Run: headless pygame with SDL's dummy video driver; simulated clock (each Clock.tick advances the game by its frame time, no real sleeping); random seed 0; keys injected as events and as key.get_pressed() state; mouse plan: one left click at the window centre at the start of phase 2, then a move to the lower-right quarter at the start of phase 3.
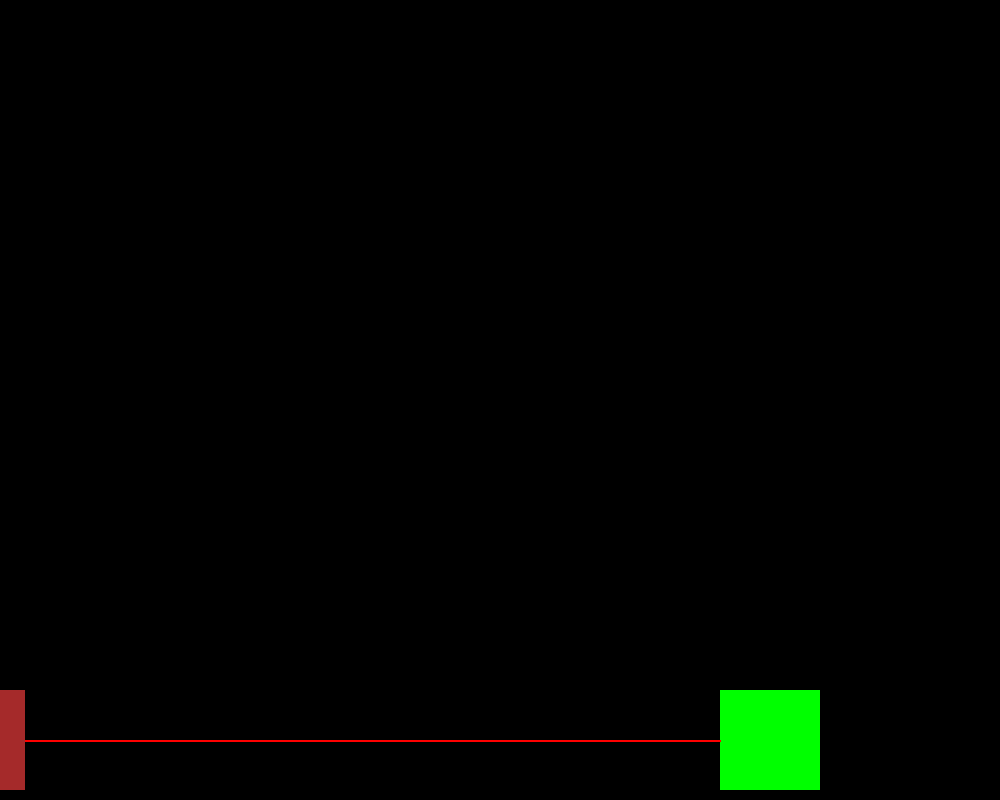
Frame 1 of 4 · flips 1–60 · no input
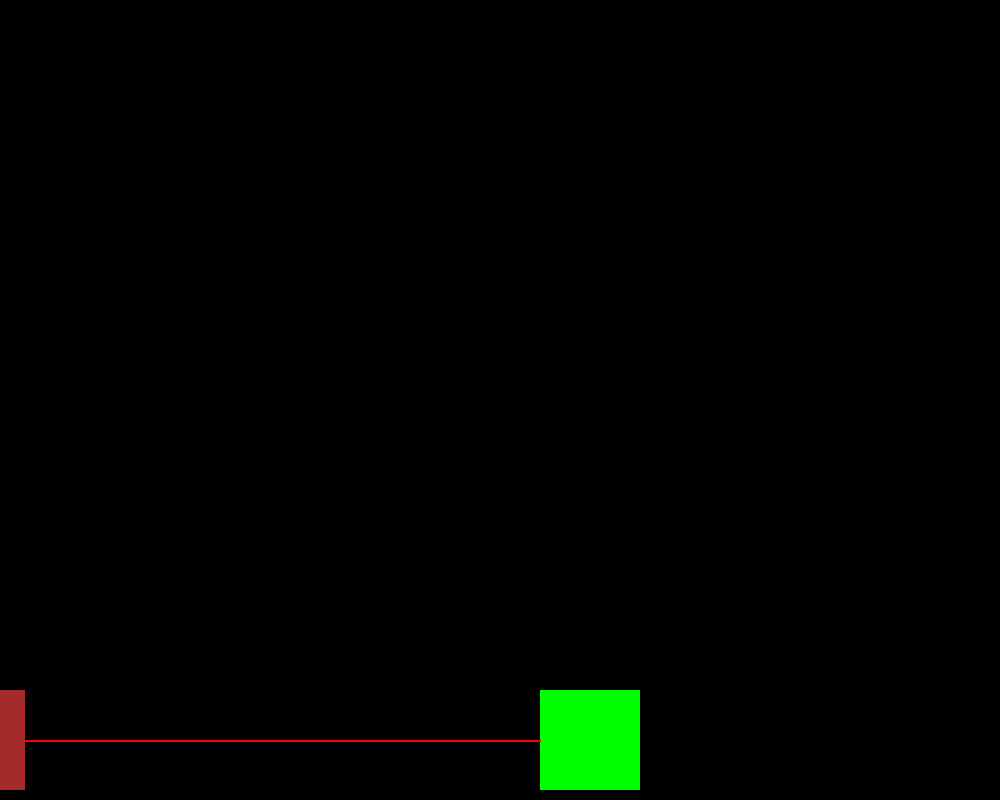
Frame 2 of 4 · flips 61–180 · clicked the window centre · tapped SPACE, RETURN · held RIGHT (→), D
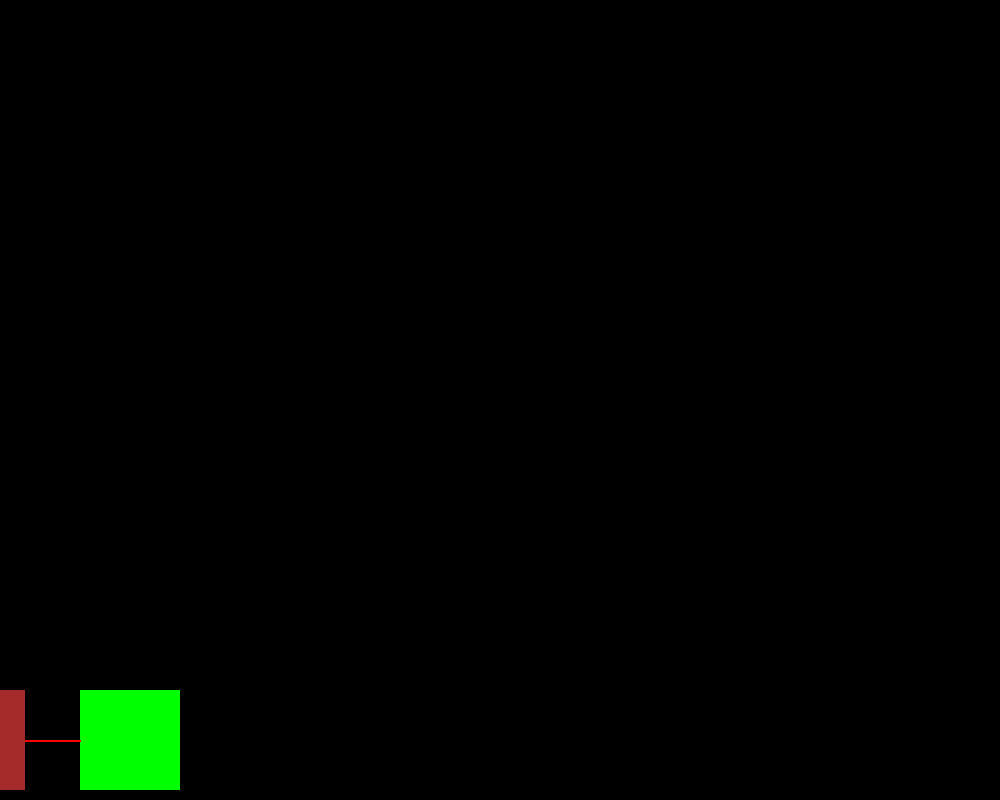
Frame 3 of 4 · flips 181–300 · moved the mouse to the lower-right quarter · held DOWN (↓), S
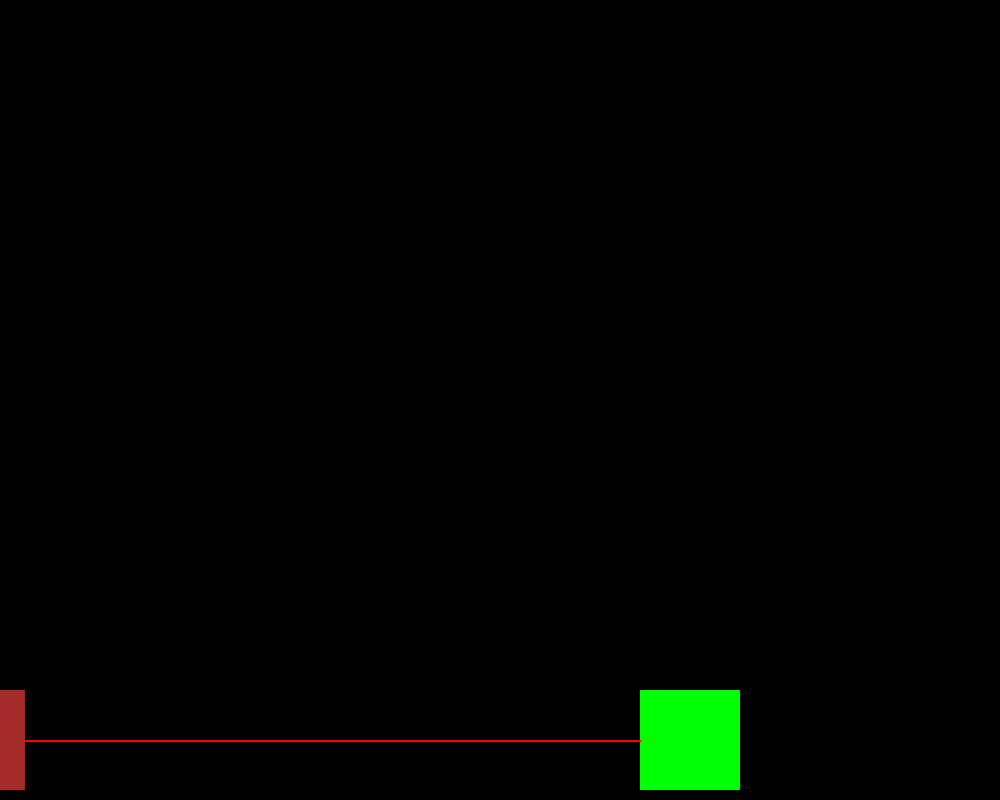
Frame 4 of 4 · flips 301–420 · held LEFT (←), A, UP (↑), W

The pygame program that drew these frames:

import pygame as py
from math import pi, cos
import sys

H =  800
W =  1000

SIZE =  MASS = 100
CONSTANT = 2
WIN = py.display.set_mode((W, H))
class body:
    def __init__(self, root, x, y, s):
        self.x = x
        self.y = y
        self.s = s
        self.root = root
        self.a = 0
        self.w = 0
        self.i = 0
        self.i_pos = 0
        self.posd, self.negd = True, False
        self.time = 0

    def physics(self, k, mass, b_color, s_color):
        md = W//2
        if self.posd:
            self.i += self.a
        if self.negd:
            self.i -= self.a

        if self.i > md - mass - 10:
            self.negd = True
            self.posd = False
        if self.i < self.s/4-md: 
            self.negd = False
            self.posd = True
        
        self.a =  ((k * md))/(mass)#ma = -kx 
        self.w = ((k/mass) ** 0.5)#k/m ** 1/2
        self.time = (2*pi * (1/self.w)) #2pi*1/w
        self.i_pos = (self.i * cos(self.w * self.time))
        py.draw.rect(self.root, b_color, (W//2 + self.x + self.i, self.y, self.s, self.s)) # body
        py.draw.line(self.root, s_color, (0, self.y + self.s//2), (W//2 + self.x + self.i, self.y + self.s//2), k) #spring
        py.draw.rect(self.root, py.Color('brown'), (0, self.y, 25, 100)) # fixed point

        return self.a, self.w, self.i_pos, self.time

bd = body(WIN, 10, (H - SIZE) - 10, SIZE)


while True:
    WIN.fill(0)
    py.time.Clock().tick(30)
    accelaration, angluar_accelaration, instantaneous_pos, time = bd.physics(CONSTANT, MASS, py.Color('green'), py.Color('red'))
    py.display.update()
    for events in py.event.get():
        if events.type == py.QUIT:
            print(f"SPEED FOR THE SPRING-MASS SYSTEM(IN ONE COMPLETE CYCLE): {round((W - 2 * SIZE)/ (time), 3)} m/s")
            py.quit()
            sys.exit()
        if events.type == py.MOUSEBUTTONUP:
            print(f"THEN INSTANTANEOUS POSITION OF THE SPRING-MASS SYSTEM: {instantaneous_pos}")
